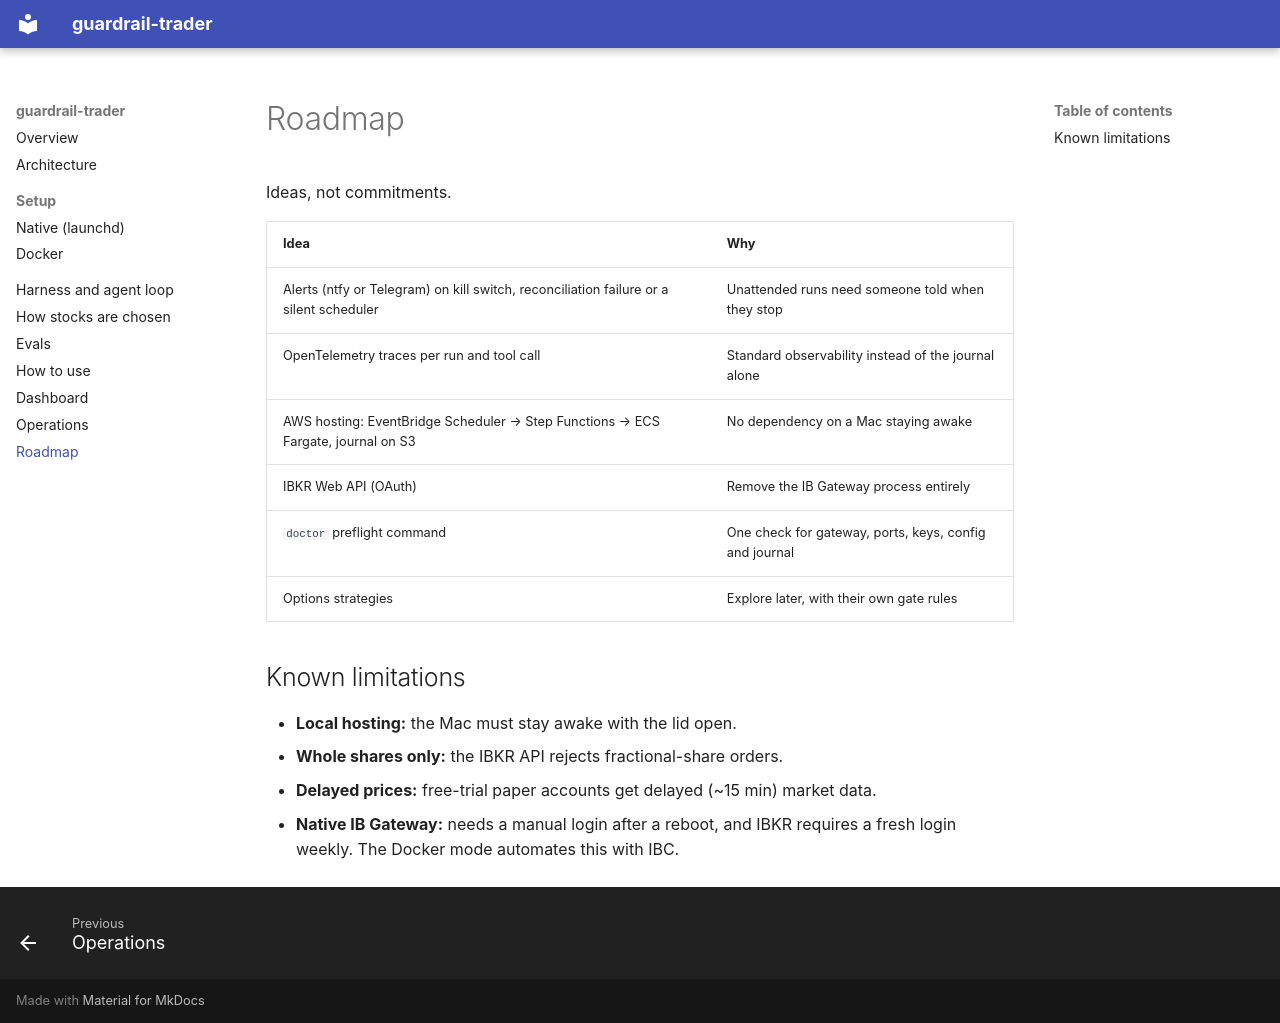

repository: saifulislamamiyo/guardrail-trader · page: roadmap/index.html · generator: mkdocs

# Roadmap

Ideas, not commitments.

| Idea | Why |
|---|---|
| Alerts (ntfy or Telegram) on kill switch, reconciliation failure or a silent scheduler | Unattended runs need someone told when they stop |
| OpenTelemetry traces per run and tool call | Standard observability instead of the journal alone |
| AWS hosting: EventBridge Scheduler → Step Functions → ECS Fargate, journal on S3 | No dependency on a Mac staying awake |
| IBKR Web API (OAuth) | Remove the IB Gateway process entirely |
| `doctor` preflight command | One check for gateway, ports, keys, config and journal |
| Options strategies | Explore later, with their own gate rules |

## Known limitations

- **Local hosting:** the Mac must stay awake with the lid open.
- **Whole shares only:** the IBKR API rejects fractional-share orders.
- **Delayed prices:** free-trial paper accounts get delayed (~15 min) market data.
- **Native IB Gateway:** needs a manual login after a reboot, and IBKR requires a fresh login weekly. The Docker mode automates this with IBC.
